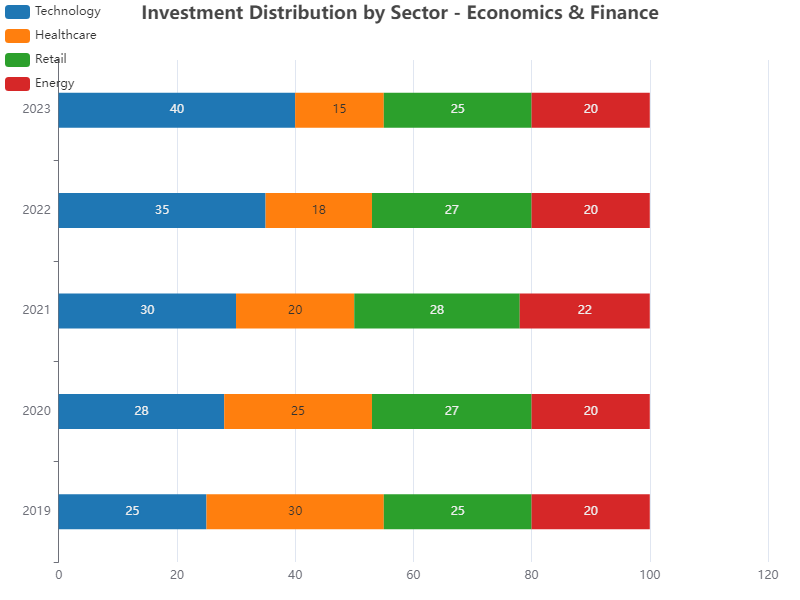

The data file committed next to this chart (first rows):
Year, Technology, Healthcare, Retail, Energy
2019, 25, 30, 25, 20
2020, 28, 25, 27, 20
2021, 30, 20, 28, 22
2022, 35, 18, 27, 20
2023, 40, 15, 25, 20
